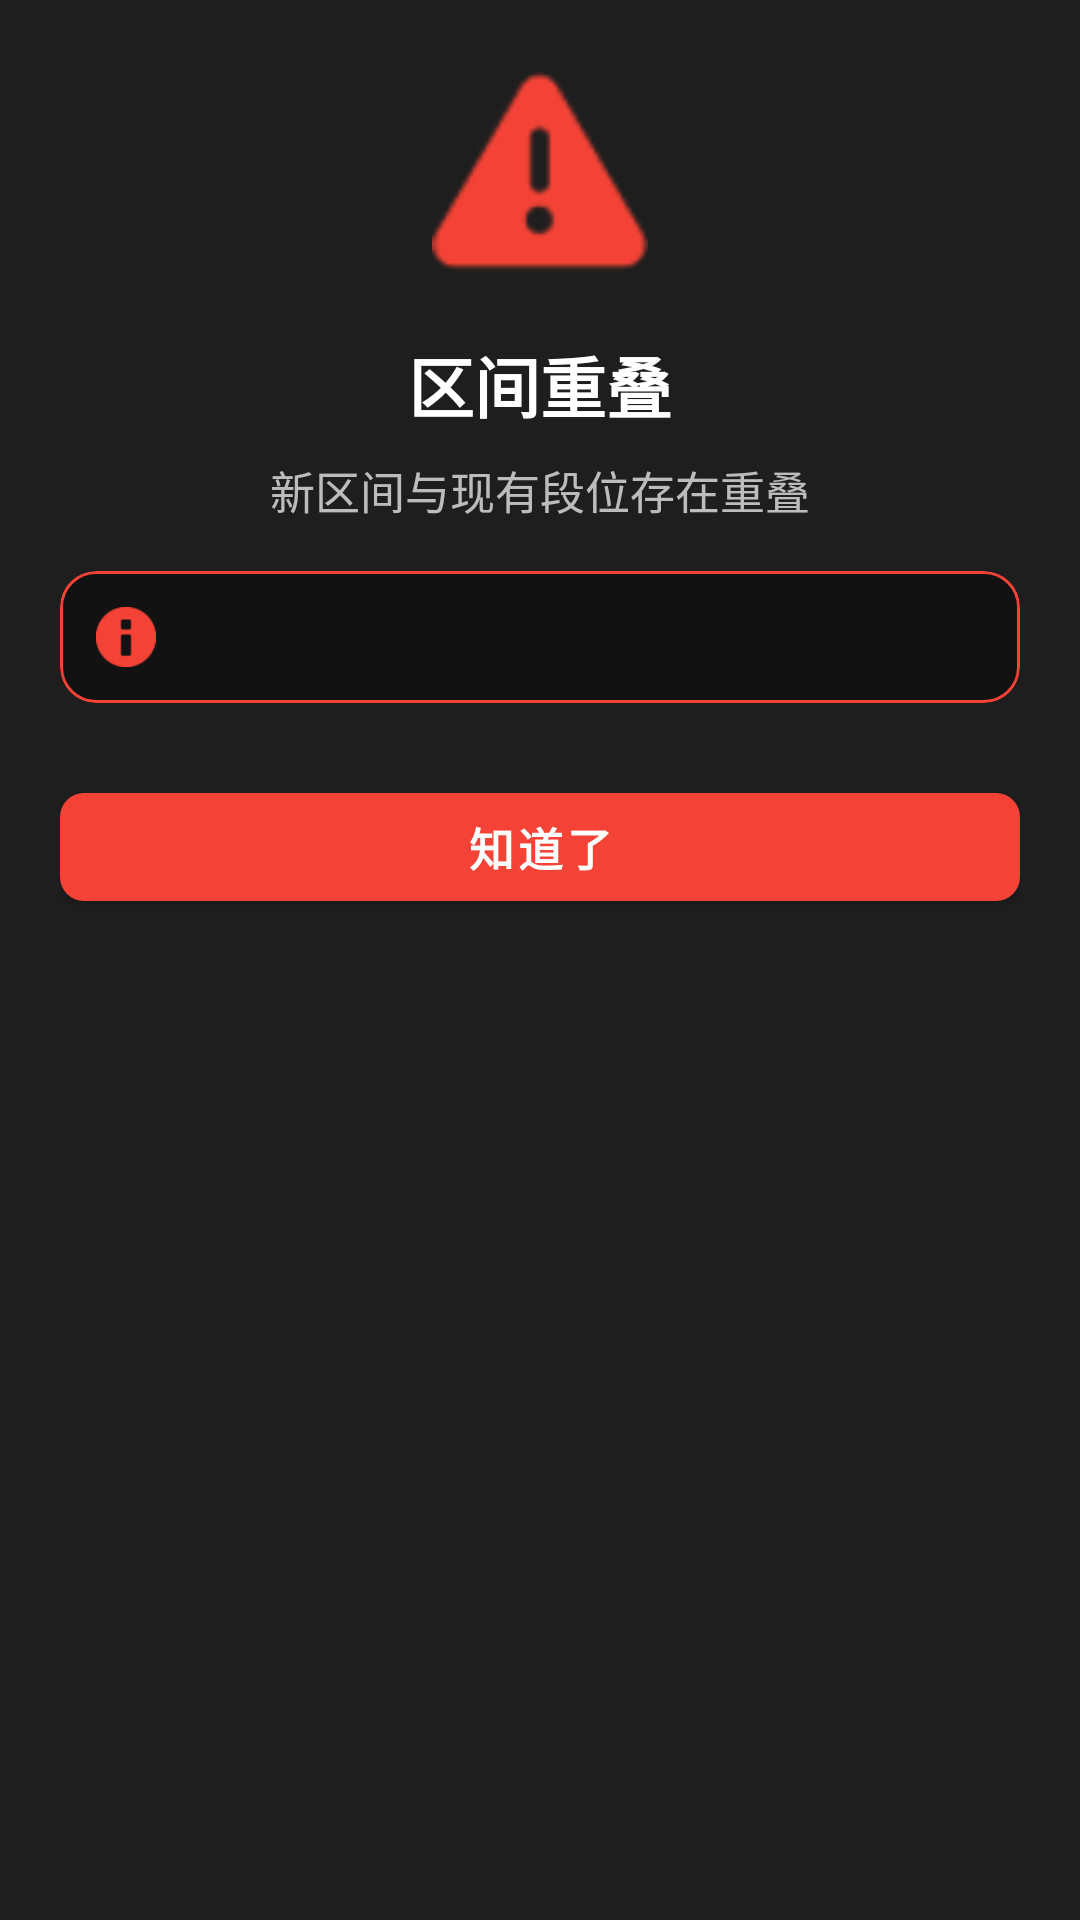

Reconstruct the res/layout file that produces this screen, plus the resources it refers to.
<!-- AndroidManifest.xml: application theme Theme.LifeGame -->
<!-- res/layout/dialog_rank_overlap.xml -->
<?xml version="1.0" encoding="utf-8"?>
<LinearLayout xmlns:android="http://schemas.android.com/apk/res/android"
    xmlns:app="http://schemas.android.com/apk/res-auto"
    android:layout_width="match_parent"
    android:layout_height="wrap_content"
    android:background="@color/card_dark"
    android:gravity="center_horizontal"
    android:orientation="vertical"
    android:paddingTop="24dp"
    android:paddingBottom="20dp"
    android:paddingHorizontal="20dp">

    
    <ImageView
        android:id="@+id/iv_icon"
        android:layout_width="72dp"
        android:layout_height="72dp"
        android:src="@android:drawable/ic_dialog_alert"
        app:tint="@color/attribute_negative" />

    
    <TextView
        android:id="@+id/tv_title"
        android:layout_width="wrap_content"
        android:layout_height="wrap_content"
        android:layout_marginTop="16dp"
        android:text="区间重叠"
        android:textColor="@color/text_primary"
        android:textSize="22sp"
        android:textStyle="bold" />

    
    <TextView
        android:id="@+id/tv_message"
        android:layout_width="wrap_content"
        android:layout_height="wrap_content"
        android:layout_marginTop="8dp"
        android:text="新区间与现有段位存在重叠"
        android:textColor="@color/text_secondary"
        android:textSize="15sp" />

    
    <com.google.android.material.card.MaterialCardView
        android:layout_width="match_parent"
        android:layout_height="wrap_content"
        android:layout_marginTop="16dp"
        app:cardBackgroundColor="@color/background_dark"
        app:cardCornerRadius="12dp"
        app:cardElevation="0dp"
        app:strokeColor="@color/attribute_negative"
        app:strokeWidth="1dp">

        <LinearLayout
            android:layout_width="match_parent"
            android:layout_height="wrap_content"
            android:gravity="center_vertical"
            android:orientation="horizontal"
            android:padding="12dp">

            <ImageView
                android:layout_width="20dp"
                android:layout_height="20dp"
                android:src="@android:drawable/ic_dialog_info"
                app:tint="@color/attribute_negative" />

            <TextView
                android:id="@+id/tv_conflict_info"
                android:layout_width="wrap_content"
                android:layout_height="wrap_content"
                android:layout_marginStart="12dp"
                android:textColor="@color/attribute_negative"
                android:textSize="14sp" />
        </LinearLayout>
    </com.google.android.material.card.MaterialCardView>

    
    <com.google.android.material.button.MaterialButton
        android:id="@+id/btn_confirm"
        android:layout_width="match_parent"
        android:layout_height="48dp"
        android:layout_marginTop="24dp"
        android:text="知道了"
        android:textColor="@color/white"
        android:textSize="15sp"
        android:textStyle="bold"
        app:cornerRadius="8dp"
        app:backgroundTint="@color/attribute_negative"
        style="@style/Widget.MaterialComponents.Button" />

</LinearLayout>
<!-- resources referenced by this layout -->
<resources>
  <color name="attribute_negative">#F44336</color>
  <color name="background_dark">#121212</color>
  <color name="card_dark">#1E1E1E</color>
  <color name="text_primary">#FFFFFF</color>
  <color name="text_secondary">#B3FFFFFF</color>
  <color name="white">#FFFFFFFF</color>
  <style name="Theme.LifeGame" parent="Theme.MaterialComponents.DayNight.NoActionBar">
          <item name="colorPrimary">@color/purple_500</item>
          <item name="colorPrimaryVariant">@color/purple_700</item>
          <item name="colorOnPrimary">@color/white</item>
          <item name="colorSecondary">@color/teal_200</item>
          <item name="colorSecondaryVariant">@color/teal_700</item>
          <item name="colorOnSecondary">@color/black</item>
      </style>
  <color name="purple_500">#FF6200EE</color>
  <color name="purple_700">#FF3700B3</color>
  <color name="teal_200">#FF03DAC5</color>
  <color name="teal_700">#FF018786</color>
  <color name="black">#FF000000</color>
</resources>
